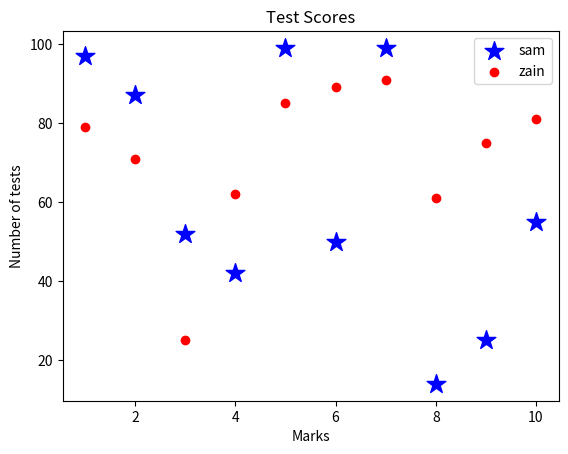

Python code for this plot:
""" 
Matplotlib is a Python 2D plotting library which produces publication quality
figures in a variety of hardcopy formats. 
It is for data visualization, it can be used in python scripts
can generate plots, histograms, power spectra, bar charts, pie charts, error charts, etc

Matplotlib is a sponsered project of NumFOCUS 
Matplotlib is hosted on GitHub
"""

##  Scatter Plot
"""
Scatterplot is a type of data display that shows the relationship
between two numerical variables
"""

from matplotlib import pyplot as plt

#subject = ["math", "science", "language", "Urdu", "Python"]
subject = [1, 2, 3, 4, 5, 6, 7, 8, 9, 10]
stud1 = [97, 87, 52, 42, 99, 50, 99, 14, 25, 55]     #marks of student 1
stud2 = [79, 71, 25, 62, 85, 89, 91, 61, 75, 81]     #marks of student 2

plt.scatter(subject, stud1, label = "sam", color = "#00f", marker = "*", s = 200) # marker by defauld is circle but we can change & s is for size can be changed too
plt.scatter(subject, stud2, label = "zain", color = "#f00")

plt.xlabel("Marks")      # labeling x axis
plt.ylabel("Number of tests")# labeling y axis
plt.title("Test Scores")  # title
plt.legend()

plt.show()
